Run: headless pygame with SDL's dummy video driver; simulated clock (each Clock.tick advances the game by its frame time, no real sleeping); random seed 0; keys injected as events and as key.get_pressed() state; mouse plan: one left click at the window centre at the start of phase 2, then a move to the lower-right quarter at the start of phase 3.
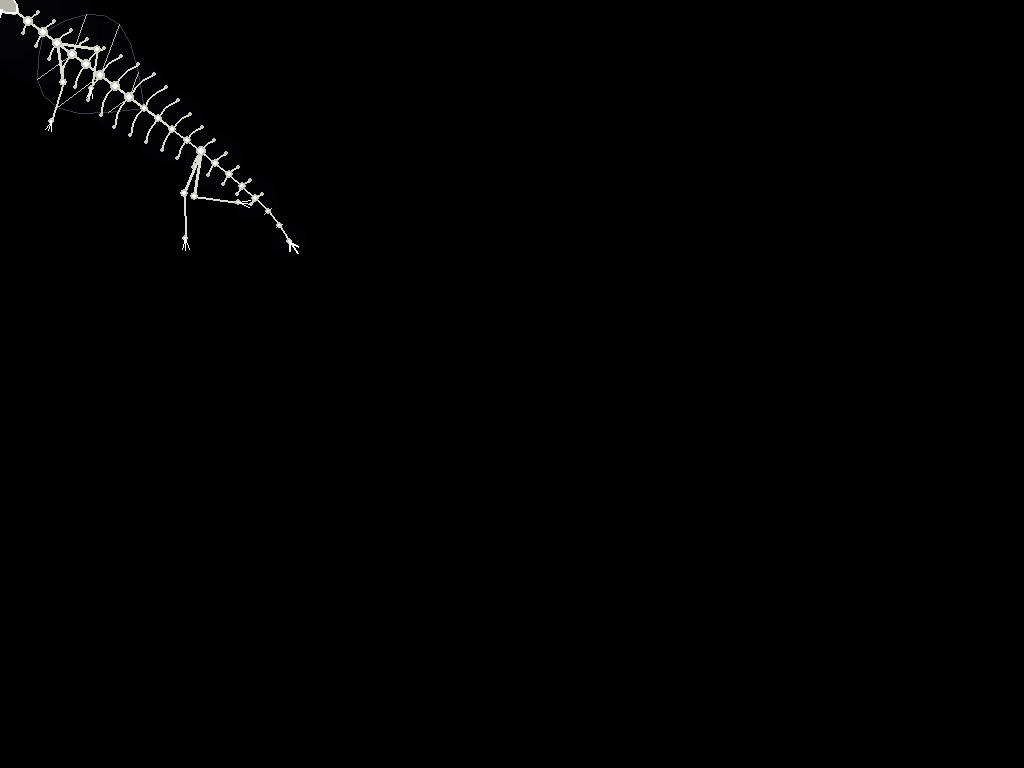
Frame 1 of 4 · flips 1–60 · no input
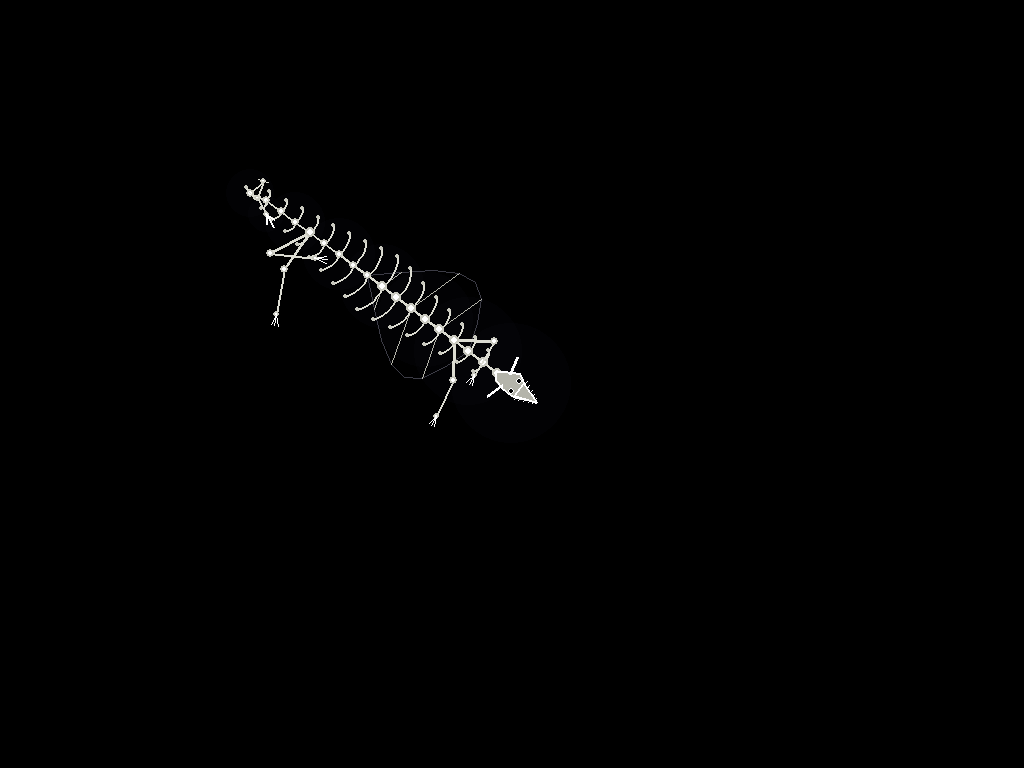
Frame 2 of 4 · flips 61–180 · clicked the window centre · tapped SPACE, RETURN · held RIGHT (→), D
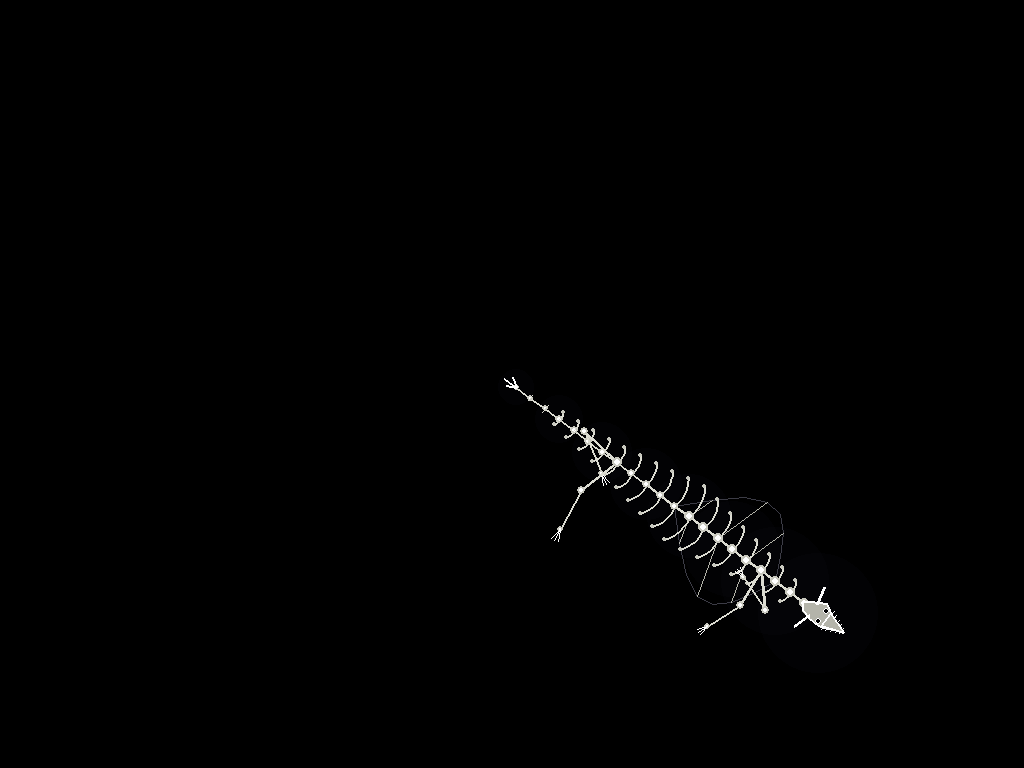
Frame 3 of 4 · flips 181–300 · moved the mouse to the lower-right quarter · held DOWN (↓), S
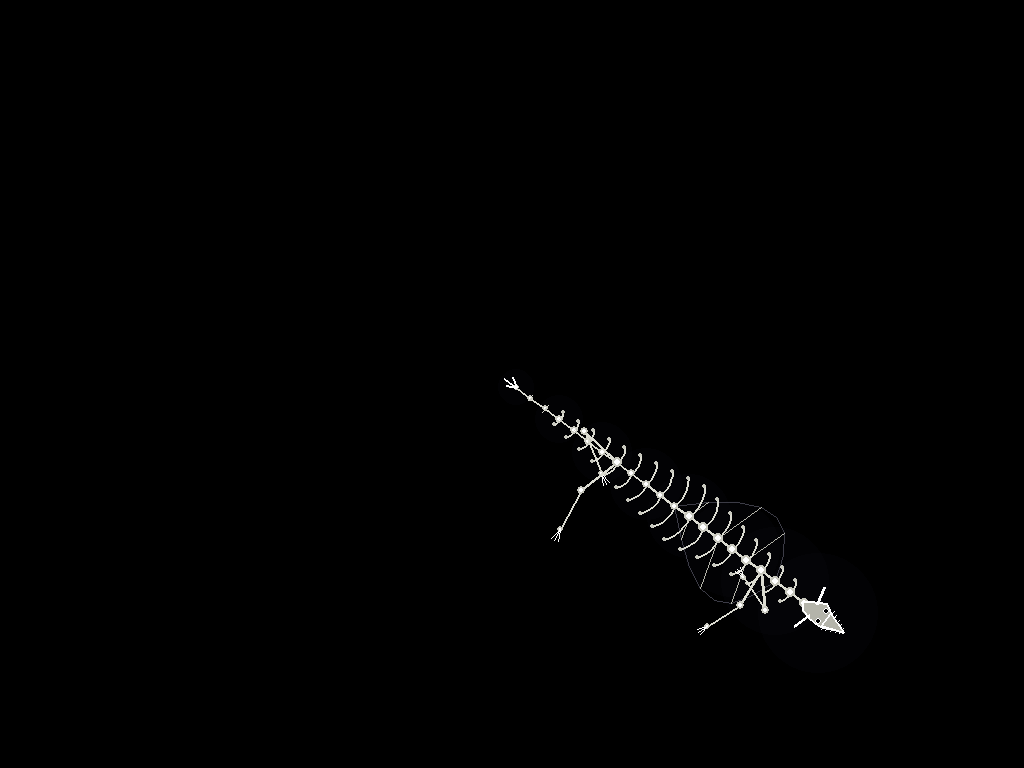
Frame 4 of 4 · flips 301–420 · held LEFT (←), A, UP (↑), W

The pygame program that drew these frames:

"""
Procedural Dragon Skeleton Animation
=====================================
A beautiful procedural skeleton dragon that follows the mouse cursor.
Uses inverse kinematics for spine, legs with procedural stepping,
ribs/wings, and a detailed skull.

Controls:
  - Move mouse to guide the dragon's head
  - ESC or close window to quit
"""

import math
import pygame

WIDTH, HEIGHT = 1024, 768
FPS = 60

# Colors
BLACK = (0, 0, 0)
WHITE = (255, 255, 255)
BONE = (220, 220, 210)
JOINT = (200, 200, 190)
DARK_BONE = (180, 180, 170)
GLOW = (40, 40, 50)


class Leg:
    """Procedural leg with IK and stepping behavior."""

    def __init__(self, side: int, anchor_idx: int, is_front: bool):
        self.side = side  # -1 = left, 1 = right
        self.anchor_idx = anchor_idx
        self.is_front = is_front
        self.foot = pygame.Vector2(0, 0)
        self.target = pygame.Vector2(0, 0)
        self.stepping = False
        self.step_progress = 0.0
        self.step_start = pygame.Vector2(0, 0)
        self.step_end = pygame.Vector2(0, 0)
        self.step_height = 30.0
        self.leg_length = 80 if is_front else 90
        self.stride = 70 if is_front else 80

    def update(self, anchor: pygame.Vector2, spine_angle: float, dt: float):
        offset_angle = spine_angle + math.pi / 2 * self.side
        rest_x = anchor.x + math.cos(offset_angle) * self.stride * 0.5
        rest_y = anchor.y + math.sin(offset_angle) * self.stride * 0.5 + self.leg_length * 0.8

        self.target = pygame.Vector2(rest_x, rest_y)

        dist_to_target = self.foot.distance_to(self.target)

        if not self.stepping and dist_to_target > self.stride:
            self.stepping = True
            self.step_progress = 0.0
            self.step_start = pygame.Vector2(self.foot)
            self.step_end = pygame.Vector2(self.target)

        if self.stepping:
            self.step_progress += dt * 5.0
            if self.step_progress >= 1.0:
                self.step_progress = 1.0
                self.stepping = False
                self.foot = pygame.Vector2(self.step_end)
            else:
                t = self.step_progress
                smooth_t = t * t * (3 - 2 * t)
                self.foot.x = self.step_start.x + (self.step_end.x - self.step_start.x) * smooth_t
                self.foot.y = self.step_start.y + (self.step_end.y - self.step_start.y) * smooth_t
                self.foot.y -= math.sin(t * math.pi) * self.step_height


def draw_bone(screen, start, end, thickness=3, color=BONE):
    """Draw a bone segment with joints at both ends."""
    pygame.draw.line(screen, color, start, end, thickness)


def draw_joint(screen, pos, radius=4, color=JOINT):
    """Draw a joint circle."""
    pygame.draw.circle(screen, color, (int(pos.x), int(pos.y)), radius)
    pygame.draw.circle(screen, WHITE, (int(pos.x), int(pos.y)), max(1, radius - 2))


def draw_skull(screen, pos, angle, size=20):
    """Draw a detailed dragon skull."""
    cos_a = math.cos(angle)
    sin_a = math.sin(angle)

    # Skull base (cranium)
    cranium_pts = []
    for i in range(12):
        a = i / 12 * math.pi * 2
        rx = size * 0.7 * (1 + 0.3 * math.cos(a * 2))
        ry = size * 0.5 * (1 + 0.2 * math.sin(a * 3))
        px = rx * math.cos(a)
        py = ry * math.sin(a)
        rotated_x = px * cos_a - py * sin_a + pos.x
        rotated_y = px * sin_a + py * cos_a + pos.y
        cranium_pts.append((rotated_x, rotated_y))
    if len(cranium_pts) >= 3:
        pygame.draw.polygon(screen, DARK_BONE, cranium_pts, 0)
        pygame.draw.polygon(screen, WHITE, cranium_pts, 2)

    # Snout / jaw
    snout_length = size * 1.4
    snout_width = size * 0.35
    snout_tip = pygame.Vector2(
        pos.x + cos_a * snout_length,
        pos.y + sin_a * snout_length
    )
    snout_left = pygame.Vector2(
        pos.x + cos_a * size * 0.4 - sin_a * snout_width,
        pos.y + sin_a * size * 0.4 + cos_a * snout_width
    )
    snout_right = pygame.Vector2(
        pos.x + cos_a * size * 0.4 + sin_a * snout_width,
        pos.y + sin_a * size * 0.4 - cos_a * snout_width
    )
    pygame.draw.polygon(screen, DARK_BONE,
                        [snout_tip, snout_left, snout_right], 0)
    pygame.draw.polygon(screen, WHITE,
                        [snout_tip, snout_left, snout_right], 2)

    # Eye sockets
    eye_offset = size * 0.3
    for side in [-1, 1]:
        eye_x = pos.x + cos_a * size * 0.2 - sin_a * eye_offset * side
        eye_y = pos.y + sin_a * size * 0.2 + cos_a * eye_offset * side
        pygame.draw.circle(screen, BLACK, (int(eye_x), int(eye_y)), int(size * 0.15))
        pygame.draw.circle(screen, WHITE, (int(eye_x), int(eye_y)), int(size * 0.15), 1)

    # Horns
    horn_length = size * 0.8
    for side in [-1, 1]:
        horn_base_x = pos.x - cos_a * size * 0.3 - sin_a * size * 0.3 * side
        horn_base_y = pos.y - sin_a * size * 0.3 + cos_a * size * 0.3 * side
        horn_tip_x = horn_base_x - cos_a * horn_length * 0.3 - sin_a * horn_length * side
        horn_tip_y = horn_base_y - sin_a * horn_length * 0.3 + cos_a * horn_length * side
        pygame.draw.line(screen, WHITE,
                         (int(horn_base_x), int(horn_base_y)),
                         (int(horn_tip_x), int(horn_tip_y)), 3)

    # Teeth
    num_teeth = 5
    for i in range(num_teeth):
        t = (i + 0.5) / num_teeth
        for side in [-1, 1]:
            tx = snout_left.x + (snout_tip.x - snout_left.x) * t if side == -1 else \
                snout_right.x + (snout_tip.x - snout_right.x) * t
            ty = snout_left.y + (snout_tip.y - snout_left.y) * t if side == -1 else \
                snout_right.y + (snout_tip.y - snout_right.y) * t
            tooth_len = size * 0.2 * (1 - t * 0.5)
            tooth_x = tx + sin_a * tooth_len * side
            tooth_y = ty - cos_a * tooth_len * side
            pygame.draw.line(screen, WHITE, (int(tx), int(ty)),
                             (int(tooth_x), int(tooth_y)), 1)


def draw_rib(screen, pos, angle, length, side, taper=1.0):
    """Draw a single rib bone."""
    rib_angle = angle + (math.pi / 2.5) * side
    curve_pts = []
    segments = 6
    for i in range(segments + 1):
        t = i / segments
        cur_angle = rib_angle + t * 0.5 * side
        cur_length = length * t * taper
        px = pos.x + math.cos(cur_angle) * cur_length
        py = pos.y + math.sin(cur_angle) * cur_length
        curve_pts.append((int(px), int(py)))

    if len(curve_pts) >= 2:
        pygame.draw.lines(screen, BONE, False, curve_pts, 2)
        # Joint at tip
        if curve_pts:
            last = curve_pts[-1]
            pygame.draw.circle(screen, JOINT, last, 2)


def draw_leg_ik(screen, anchor, foot, knee_side, is_front):
    """Draw a leg with 2-bone IK (upper + lower leg)."""
    upper_len = 40 if is_front else 45
    lower_len = 40 if is_front else 45

    dx = foot.x - anchor.x
    dy = foot.y - anchor.y
    dist = math.sqrt(dx * dx + dy * dy)
    max_reach = upper_len + lower_len - 2

    if dist > max_reach:
        scale = max_reach / dist
        target = pygame.Vector2(anchor.x + dx * scale, anchor.y + dy * scale)
    else:
        target = pygame.Vector2(foot)

    dx = target.x - anchor.x
    dy = target.y - anchor.y
    dist = math.sqrt(dx * dx + dy * dy)
    if dist < 1:
        dist = 1

    # IK angles
    cos_knee = (upper_len * upper_len + dist * dist - lower_len * lower_len) / (2 * upper_len * dist)
    cos_knee = max(-1, min(1, cos_knee))
    angle_to_target = math.atan2(dy, dx)
    knee_angle = angle_to_target + math.acos(cos_knee) * knee_side

    knee = pygame.Vector2(
        anchor.x + math.cos(knee_angle) * upper_len,
        anchor.y + math.sin(knee_angle) * upper_len
    )

    # Draw bones
    draw_bone(screen, (int(anchor.x), int(anchor.y)), (int(knee.x), int(knee.y)), 3)
    draw_bone(screen, (int(knee.x), int(knee.y)), (int(target.x), int(target.y)), 2)

    # Joints
    draw_joint(screen, anchor, 5)
    draw_joint(screen, knee, 4)
    draw_joint(screen, target, 3)

    # Claws at foot
    foot_angle = math.atan2(target.y - knee.y, target.x - knee.x)
    num_claws = 3
    for i in range(num_claws):
        claw_spread = (i - 1) * 0.3
        claw_angle = foot_angle + claw_spread
        claw_len = 10 if is_front else 12
        claw_x = target.x + math.cos(claw_angle) * claw_len
        claw_y = target.y + math.sin(claw_angle) * claw_len
        pygame.draw.line(screen, WHITE, (int(target.x), int(target.y)),
                         (int(claw_x), int(claw_y)), 1)


def draw_tail_spikes(screen, pos, angle, size):
    """Draw spikes on the tail."""
    for side in [-1, 1]:
        spike_angle = angle + math.pi / 2 * side
        spike_x = pos.x + math.cos(spike_angle) * size
        spike_y = pos.y + math.sin(spike_angle) * size
        pygame.draw.line(screen, BONE, (int(pos.x), int(pos.y)),
                         (int(spike_x), int(spike_y)), 1)


def draw_wing_membrane(screen, spine, start_idx, end_idx, angles, time_val):
    """Draw semi-transparent wing membranes."""
    if end_idx >= len(spine):
        return

    for side in [-1, 1]:
        wing_pts = []
        for i in range(start_idx, end_idx + 1):
            if i >= len(spine):
                break
            pos = spine[i]
            wing_pts.append((int(pos.x), int(pos.y)))

        # Wing extension points
        extended_pts = []
        for i in range(start_idx, end_idx + 1):
            if i >= len(spine):
                break
            pos = spine[i]
            angle = angles[i]
            t = (i - start_idx) / max(1, end_idx - start_idx)
            wing_len = 60 * math.sin(t * math.pi) * (1 + 0.1 * math.sin(time_val * 2 + i * 0.5))
            wing_angle = angle + math.pi / 2 * side - 0.3 * side
            wx = pos.x + math.cos(wing_angle) * wing_len
            wy = pos.y + math.sin(wing_angle) * wing_len
            extended_pts.append((int(wx), int(wy)))

        if extended_pts and wing_pts:
            all_pts = wing_pts + list(reversed(extended_pts))
            if len(all_pts) >= 3:
                # Draw membrane as lines
                for i in range(len(extended_pts) - 1):
                    pygame.draw.line(screen, (60, 60, 70),
                                     extended_pts[i], extended_pts[i + 1], 1)
                # Wing bone struts
                for i in range(0, len(wing_pts), 2):
                    if i < len(extended_pts):
                        pygame.draw.line(screen, DARK_BONE, wing_pts[i], extended_pts[i], 1)


def main():
    pygame.init()
    screen = pygame.display.set_mode((WIDTH, HEIGHT))
    pygame.display.set_caption("Procedural Dragon Skeleton")
    clock = pygame.time.Clock()

    num_vertebrae = 22
    segment_length = 18
    spine = [pygame.Vector2(WIDTH // 2 - i * segment_length, HEIGHT // 2)
             for i in range(num_vertebrae)]
    angles = [0.0] * num_vertebrae

    # Legs: (side, anchor_vertebra_index, is_front)
    legs = [
        Leg(-1, 4, True),
        Leg(1, 4, True),
        Leg(-1, 14, False),
        Leg(1, 14, False),
    ]

    # Initialize foot positions
    for leg in legs:
        anc = spine[leg.anchor_idx]
        leg.foot = pygame.Vector2(anc.x + leg.side * 70, anc.y + 70)

    time_val = 0.0
    trail_positions = []
    max_trail = 5

    running = True
    while running:
        dt = clock.tick(FPS) / 1000.0
        time_val += dt

        for event in pygame.event.get():
            if event.type == pygame.QUIT:
                running = False
            elif event.type == pygame.KEYDOWN:
                if event.key == pygame.K_ESCAPE:
                    running = False

        mouse = pygame.Vector2(pygame.mouse.get_pos())

        # Update spine using inverse kinematics (FABRIK-like)
        # Head follows mouse with smoothing
        head_speed = 8.0
        spine[0] += (mouse - spine[0]) * min(1.0, head_speed * dt)

        # Calculate angles and constrain segments
        for i in range(1, num_vertebrae):
            dx = spine[i].x - spine[i - 1].x
            dy = spine[i].y - spine[i - 1].y
            angle = math.atan2(dy, dx)
            angles[i - 1] = angle - math.pi  # direction toward head

            # Constrain distance
            spine[i].x = spine[i - 1].x + math.cos(angle) * segment_length
            spine[i].y = spine[i - 1].y + math.sin(angle) * segment_length

        # Last angle
        if num_vertebrae > 1:
            dx = spine[-1].x - spine[-2].x
            dy = spine[-1].y - spine[-2].y
            angles[-1] = math.atan2(dy, dx) - math.pi

        # Head angle
        head_angle = angles[0]

        # Update legs
        for leg in legs:
            if leg.anchor_idx < num_vertebrae:
                anchor = spine[leg.anchor_idx]
                spine_angle = angles[leg.anchor_idx]
                leg.update(anchor, spine_angle, dt)

        # Trail effect
        trail_positions.append(pygame.Vector2(spine[0]))
        if len(trail_positions) > max_trail:
            trail_positions.pop(0)

        # === RENDERING ===
        screen.fill(BLACK)

        # Subtle glow behind dragon
        for i in range(0, num_vertebrae, 3):
            glow_radius = 30 - i
            if glow_radius > 5:
                glow_surf = pygame.Surface((glow_radius * 4, glow_radius * 4), pygame.SRCALPHA)
                pygame.draw.circle(glow_surf, (20, 20, 35, 30),
                                   (glow_radius * 2, glow_radius * 2), glow_radius * 2)
                screen.blit(glow_surf, (int(spine[i].x - glow_radius * 2),
                                        int(spine[i].y - glow_radius * 2)))

        # Draw wing membranes
        draw_wing_membrane(screen, spine, 3, 10, angles, time_val)

        # Draw ribs
        for i in range(2, num_vertebrae - 3):
            t = i / num_vertebrae
            rib_length = 35 * (1 - abs(t - 0.4) * 1.5)
            rib_length = max(10, rib_length)
            taper = 1.0 - abs(t - 0.4)
            for side in [-1, 1]:
                draw_rib(screen, spine[i], angles[i], rib_length, side, taper)

        # Draw spine bones
        for i in range(num_vertebrae - 1):
            t = i / num_vertebrae
            thickness = max(2, int(4 * (1 - t * 0.5)))
            draw_bone(screen, (int(spine[i].x), int(spine[i].y)),
                      (int(spine[i + 1].x), int(spine[i + 1].y)),
                      thickness)

        # Draw spine joints (vertebrae)
        for i in range(num_vertebrae):
            t = i / num_vertebrae
            radius = max(2, int(6 * (1 - t * 0.4)))
            draw_joint(screen, spine[i], radius)

        # Draw tail spikes
        for i in range(num_vertebrae - 5, num_vertebrae):
            t = (i - (num_vertebrae - 5)) / 5
            spike_size = 8 * (1 - t)
            if spike_size > 2:
                draw_tail_spikes(screen, spine[i], angles[i], spike_size)

        # Draw tail tip (arrow-like)
        tail_end = spine[-1]
        tail_angle = angles[-1]
        tip_len = 15
        tip = pygame.Vector2(
            tail_end.x + math.cos(tail_angle + math.pi) * tip_len,
            tail_end.y + math.sin(tail_angle + math.pi) * tip_len
        )
        for side in [-1, 1]:
            barb_angle = tail_angle + math.pi + 0.5 * side
            barb = pygame.Vector2(
                tail_end.x + math.cos(barb_angle) * tip_len * 0.7,
                tail_end.y + math.sin(barb_angle) * tip_len * 0.7
            )
            pygame.draw.line(screen, WHITE,
                             (int(tail_end.x), int(tail_end.y)),
                             (int(barb.x), int(barb.y)), 2)
        pygame.draw.line(screen, WHITE,
                         (int(tail_end.x), int(tail_end.y)),
                         (int(tip.x), int(tip.y)), 2)

        # Draw legs
        for leg in legs:
            if leg.anchor_idx < num_vertebrae:
                anchor = spine[leg.anchor_idx]
                knee_side = -1 if leg.is_front else 1
                draw_leg_ik(screen, anchor, leg.foot, knee_side, leg.is_front)

        # Draw skull
        draw_skull(screen, spine[0], head_angle, 22)

        # Draw small particles/dust at feet when stepping
        for leg in legs:
            if leg.stepping and leg.step_progress < 0.3:
                for j in range(3):
                    px = leg.foot.x + (hash((time_val, j)) % 20 - 10)
                    py = leg.foot.y + (hash((time_val, j + 3)) % 10)
                    pygame.draw.circle(screen, (100, 100, 110),
                                       (int(px), int(py)), 1)

        pygame.display.flip()

    pygame.quit()


if __name__ == "__main__":
    main()
